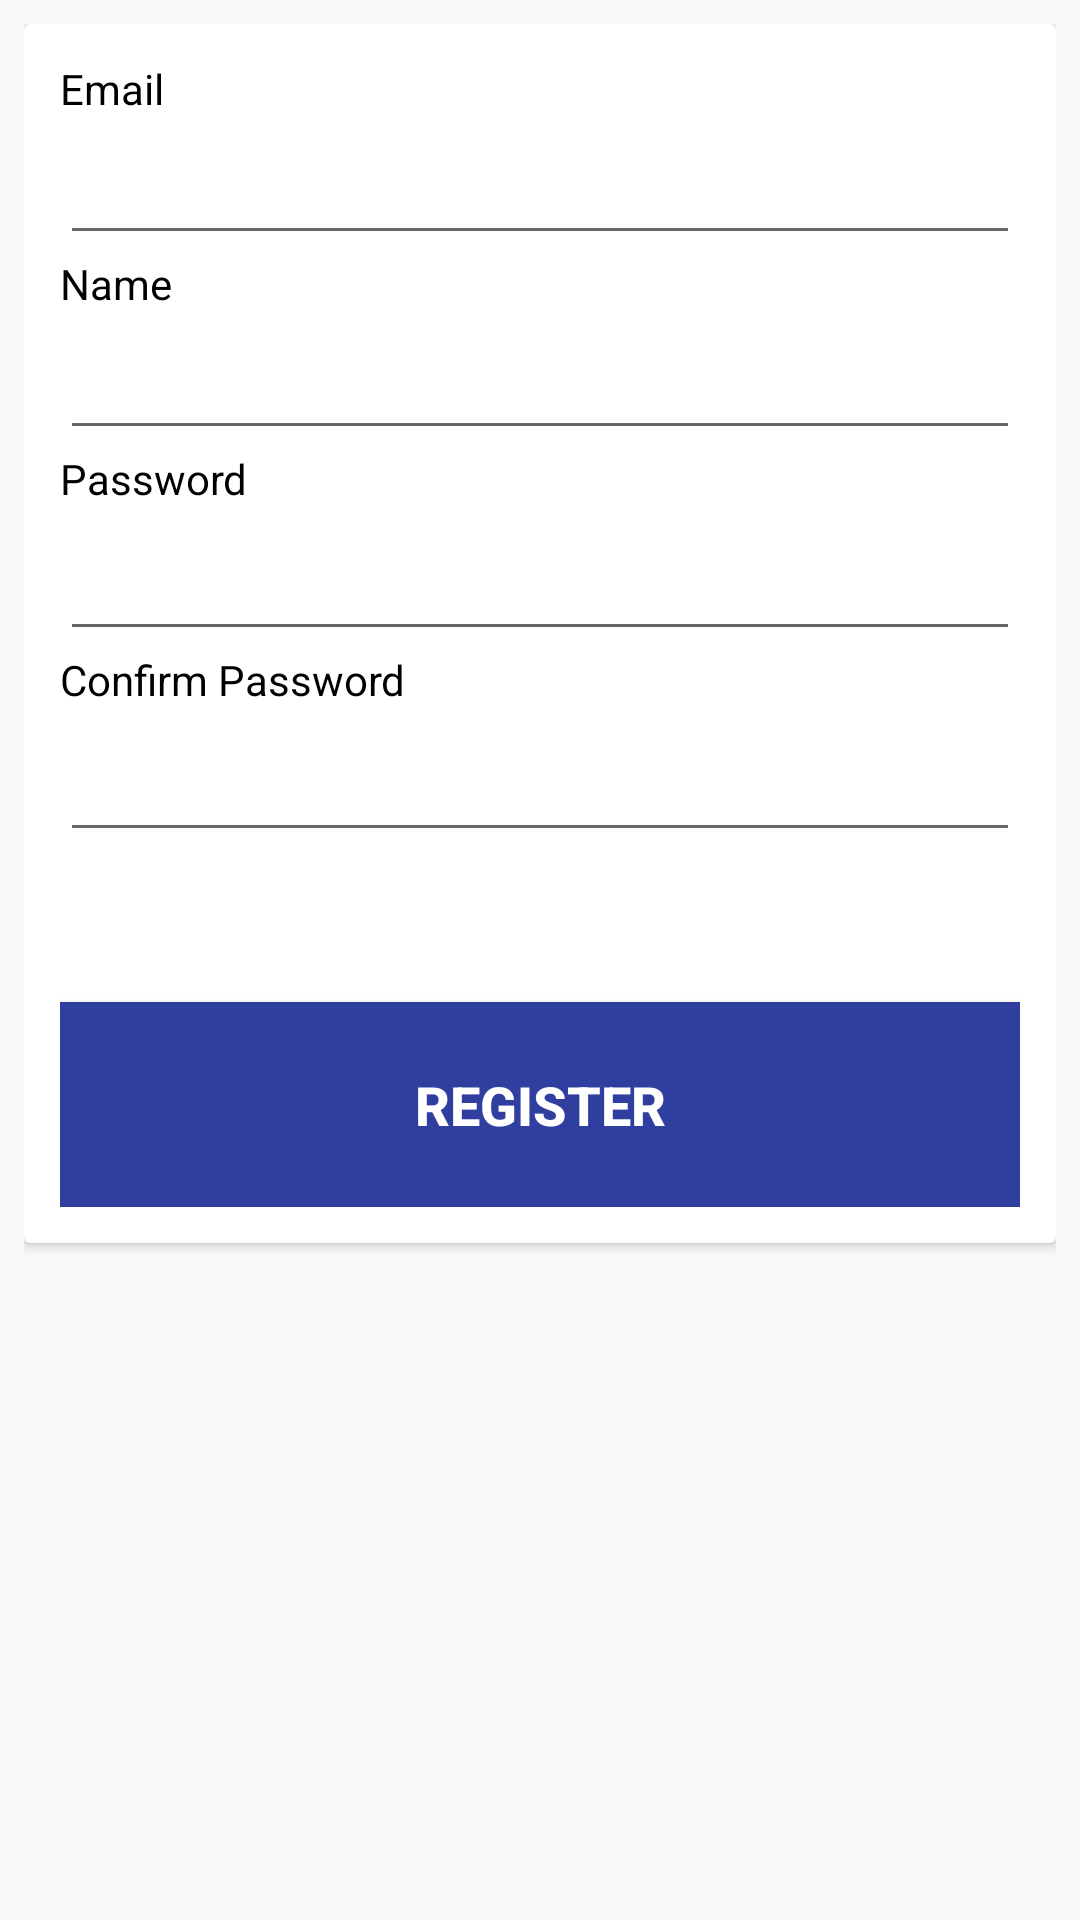

Write the Android layout XML for this screen, with the resource values it uses.
<!-- AndroidManifest.xml: application theme AppTheme -->
<!-- res/layout/activity_register.xml -->
<?xml version="1.0" encoding="utf-8"?>
<android.support.constraint.ConstraintLayout xmlns:android="http://schemas.android.com/apk/res/android"
    xmlns:app="http://schemas.android.com/apk/res-auto"
    xmlns:tools="http://schemas.android.com/tools"
    android:layout_width="match_parent"
    android:layout_height="match_parent"
    android:background="@drawable/da"
    tools:context=".RegisterActivity">

    <ScrollView
        android:layout_width="match_parent"
        android:layout_height="match_parent"
        android:layout_marginBottom="8dp"
        android:layout_marginEnd="8dp"
        android:layout_marginStart="8dp"
        android:layout_marginTop="8dp"
        app:layout_constraintBottom_toBottomOf="parent"
        app:layout_constraintEnd_toEndOf="parent"
        app:layout_constraintStart_toStartOf="parent"
        app:layout_constraintTop_toTopOf="parent">

        <android.support.v7.widget.CardView
            android:layout_width="match_parent"
            android:layout_height="wrap_content">

            <LinearLayout
                android:layout_width="match_parent"
                android:layout_height="wrap_content"
                android:orientation="vertical"
                android:padding="12dp">

                <TextView
                    android:id="@+id/textView4"
                    android:layout_width="match_parent"
                    android:layout_height="19dp"
                    android:text="Email"
                    android:textColor="@android:color/background_dark"
                    app:layout_constraintBottom_toTopOf="@+id/edtEmail"
                    app:layout_constraintEnd_toEndOf="@+id/edtEmail"
                    app:layout_constraintHorizontal_bias="1.0"
                    app:layout_constraintStart_toStartOf="@+id/edtEmail" />

                <EditText
                    android:id="@+id/edtEmail"
                    android:layout_width="match_parent"
                    android:layout_height="46dp"
                    android:ems="10"
                    android:inputType="textEmailAddress"
                    android:textColor="@android:color/background_dark"
                    app:layout_constraintBottom_toTopOf="@+id/textView8"
                    app:layout_constraintEnd_toEndOf="parent"
                    app:layout_constraintHorizontal_bias="1.0"
                    app:layout_constraintStart_toStartOf="parent" />

                <TextView
                    android:id="@+id/textView11"
                    android:layout_width="match_parent"
                    android:layout_height="19dp"
                    android:text="Name"
                    android:textColor="@android:color/background_dark"
                    app:layout_constraintBottom_toTopOf="@+id/edtEmail"
                    app:layout_constraintEnd_toEndOf="@+id/edtEmail"
                    app:layout_constraintHorizontal_bias="1.0"
                    app:layout_constraintStart_toStartOf="@+id/edtEmail" />

                <EditText
                    android:id="@+id/edtName"
                    android:layout_width="match_parent"
                    android:layout_height="46dp"
                    android:ems="10"
                    android:inputType="textPersonName"
                    android:textColor="@android:color/background_dark"
                    app:layout_constraintBottom_toTopOf="@+id/textView8"
                    app:layout_constraintEnd_toEndOf="parent"
                    app:layout_constraintHorizontal_bias="1.0"
                    app:layout_constraintStart_toStartOf="parent" />

                <TextView
                    android:id="@+id/textView8"
                    android:layout_width="match_parent"
                    android:layout_height="19dp"
                    android:text="Password"
                    android:textColor="@android:color/background_dark"
                    app:layout_constraintBottom_toTopOf="@+id/edtPassword"
                    app:layout_constraintEnd_toEndOf="@+id/edtEmail"
                    app:layout_constraintHorizontal_bias="1.0"
                    app:layout_constraintStart_toStartOf="@+id/edtEmail" />

                <EditText
                    android:id="@+id/edtPassword"
                    android:layout_width="match_parent"
                    android:layout_height="48dp"
                    android:ems="10"
                    android:inputType="textPassword"
                    android:textColor="@android:color/background_dark"
                    app:layout_constraintBottom_toTopOf="@+id/btnRegister"
                    app:layout_constraintEnd_toEndOf="parent"
                    app:layout_constraintHorizontal_bias="0.0"
                    app:layout_constraintStart_toStartOf="parent" />

                <TextView
                    android:id="@+id/textView10"
                    android:layout_width="match_parent"
                    android:layout_height="19dp"
                    android:text="Confirm Password"
                    android:textColor="@android:color/background_dark"
                    app:layout_constraintBottom_toTopOf="@+id/edtPassword"
                    app:layout_constraintEnd_toEndOf="@+id/edtEmail"
                    app:layout_constraintHorizontal_bias="1.0"
                    app:layout_constraintStart_toStartOf="@+id/edtEmail" />

                <EditText
                    android:id="@+id/edtConfirmPassword"
                    android:layout_width="match_parent"
                    android:layout_height="48dp"
                    android:ems="10"
                    android:inputType="textPassword"
                    android:textColor="@android:color/background_dark"
                    app:layout_constraintBottom_toTopOf="@+id/btnRegister"
                    app:layout_constraintEnd_toEndOf="parent"
                    app:layout_constraintHorizontal_bias="0.0"
                    app:layout_constraintStart_toStartOf="parent" />

                <Button
                    android:id="@+id/btnRegister"
                    android:layout_width="match_parent"
                    android:layout_height="wrap_content"
                    android:layout_marginTop="50dp"
                    android:background="@color/colorPrimary"
                    android:padding="22dp"
                    android:text="Register"
                    android:textAlignment="center"
                    android:textColor="@android:color/background_light"
                    android:textSize="18sp"
                    android:textStyle="bold"
                    app:layout_constraintBottom_toBottomOf="parent"
                    app:layout_constraintEnd_toEndOf="parent"
                    app:layout_constraintStart_toStartOf="parent" />
            </LinearLayout>
        </android.support.v7.widget.CardView>
    </ScrollView>

</android.support.constraint.ConstraintLayout>
<!-- resources referenced by this layout -->
<resources>
  <color name="colorPrimary">#303f9f</color>
  <style name="AppTheme" parent="Base.Theme.AppCompat.Light.DarkActionBar">
          
          <item name="colorPrimary">@color/colorPrimary</item>
          <item name="colorPrimaryDark">@color/colorPrimaryDark</item>
          <item name="colorAccent">@color/colorAccent</item>
      </style>
  <color name="colorPrimaryDark">#303f9f</color>
  <color name="colorAccent">#ff4081</color>
</resources>
